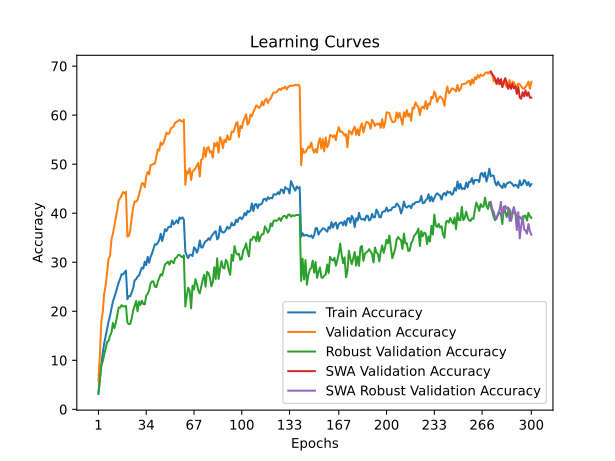

Source data for this figure (header and first rows):
time; train_accuracy; train_loss; valid_accuracy; valid_loss; valid_accuracy_robust; valid_accuracy_swa; valid_accuracy_robust_swa
597,7170; 3,1295; 5,1194; 5,7200; 4,8184; 3,4552; 5,7200; 3,4552
1221,4311; 6,5185; 4,9183; 11,1200; 4,3349; 5,8621; 11,1200; 5,8621
1901,9455; 9,2293; 4,7790; 17,8900; 3,9972; 8,9241; 17,8900; 8,9241
2583,7189; 11,5344; 4,6855; 19,9300; 3,8931; 9,8138; 19,9300; 9,8138
3178,0693; 13,5059; 4,6046; 23,6900; 3,7379; 11,2276; 23,6900; 11,2276
3812,2457; 14,9865; 4,5453; 25,2800; 3,6508; 12,4000; 25,2800; 12,4000
4394,8740; 16,5914; 4,4860; 27,8800; 3,5624; 13,7655; 27,8800; 13,7655
4998,5426; 17,9177; 4,4184; 30,7200; 3,4405; 13,9586; 30,7200; 13,9586
5435,8061; 19,0778; 4,3898; 31,3000; 3,4217; 15,0414; 31,3000; 15,0414
6038,5431; 20,5884; 4,3259; 34,6600; 3,2660; 15,6414; 34,6600; 15,6414
6647,0506; 22,0049; 4,2717; 35,8400; 3,2080; 17,6207; 35,8400; 17,6207
7229,2940; 22,8474; 4,2272; 37,3700; 3,1570; 16,5379; 37,3700; 16,5379
7817,1098; 23,8813; 4,1862; 39,1300; 3,0877; 17,6345; 39,1300; 17,6345
8428,2043; 25,0013; 4,1579; 40,6700; 3,0100; 19,1655; 40,6700; 19,1655
9070,8539; 25,8638; 4,1377; 42,6500; 2,9388; 20,7655; 42,6500; 20,7655
9675,0931; 26,6462; 4,0924; 43,0200; 2,9385; 20,7517; 43,0200; 20,7517
10315,4025; 27,5698; 4,0653; 43,6400; 2,9072; 21,2552; 43,6400; 21,2552
10829,7014; 27,5207; 4,0625; 44,3100; 2,8899; 20,9862; 44,3100; 20,9862
11311,3746; 27,9415; 4,0508; 44,0100; 2,8881; 21,0069; 44,0100; 21,0069
11917,4025; 28,2951; 4,0373; 44,3300; 2,8855; 21,1034; 44,3300; 21,1034
12526,7955; 22,4407; 4,2570; 35,2100; 3,2249; 17,6828; 35,2100; 17,6828
13144,7796; 23,1069; 4,2288; 35,3600; 3,2381; 17,3793; 35,3600; 17,3793
13702,0220; 23,0648; 4,2211; 36,5400; 3,1550; 17,4621; 36,5400; 17,4621
13825,4362; 23,8492; 4,1849; 39,1400; 3,0830; 18,5655; 39,1400; 18,5655
13933,9624; 24,7037; 4,1638; 41,1800; 3,0297; 20,2345; 41,1800; 20,2345
14056,7545; 26,3176; 4,1004; 42,4200; 2,9510; 21,0966; 42,4200; 21,0966
14221,4010; 26,5270; 4,1063; 42,3500; 2,9539; 22,1172; 42,3500; 22,1172
14383,9731; 27,0759; 4,0835; 42,6900; 2,9570; 19,9862; 42,6900; 19,9862
14507,6426; 27,2783; 4,0590; 43,7600; 2,8997; 22,0000; 43,7600; 22,0000
14622,9118; 28,1488; 4,0376; 44,8900; 2,8421; 21,2828; 44,8900; 21,2828
14745,7869; 28,8801; 4,0104; 46,1400; 2,8015; 22,1586; 46,1400; 22,1586
14861,2429; 28,7008; 4,0375; 46,0700; 2,8113; 21,4759; 46,0700; 21,4759
14970,6376; 30,1283; 3,9737; 45,3000; 2,8387; 21,4138; 45,3000; 21,4138
15086,7619; 29,4111; 4,0092; 47,4600; 2,7520; 23,2138; 47,4600; 23,2138
15214,3724; 31,1101; 3,9432; 48,4200; 2,7076; 23,5379; 48,4200; 23,5379
15331,1029; 29,8989; 3,9676; 47,9300; 2,7386; 24,2690; 47,9300; 24,2690
15442,6261; 31,0820; 3,9684; 49,8200; 2,6474; 25,6828; 49,8200; 25,6828
15554,1370; 31,7903; 3,9164; 49,8500; 2,6601; 26,0966; 49,8500; 26,0966
15670,2439; 32,6889; 3,8705; 50,0700; 2,6462; 26,0759; 50,0700; 26,0759
15780,4838; 33,6816; 3,8551; 50,1000; 2,6375; 25,0069; 50,1000; 25,0069
15895,2526; 33,5714; 3,8453; 51,5200; 2,6139; 24,9103; 51,5200; 24,9103
16008,1186; 33,9481; 3,8434; 53,0200; 2,5435; 26,0414; 53,0200; 26,0414
16124,1218; 34,5461; 3,8068; 52,7700; 2,5619; 26,7931; 52,7700; 26,7931
16247,6894; 35,8144; 3,7622; 54,4400; 2,4960; 27,5586; 54,4400; 27,5586
16374,9863; 34,3398; 3,8191; 53,9300; 2,5105; 27,2966; 53,9300; 27,2966
16538,7223; 35,4568; 3,7891; 54,4000; 2,4884; 28,5034; 54,4000; 28,5034
16685,1086; 36,7551; 3,7343; 55,3600; 2,4566; 29,5931; 55,3600; 29,5931
16805,4040; 36,3594; 3,7661; 56,4300; 2,4303; 29,7862; 56,4300; 29,7862
16918,2624; 37,0195; 3,7180; 56,1300; 2,4228; 30,1172; 56,1300; 30,1172
17085,4884; 37,2810; 3,7276; 56,3400; 2,4135; 29,5172; 56,3400; 29,5172
17197,8493; 37,1818; 3,7119; 57,3300; 2,3892; 30,2897; 57,3300; 30,2897
17327,2097; 38,5392; 3,6677; 57,4700; 2,3876; 30,1724; 57,4700; 30,1724
17457,7168; 37,7087; 3,7037; 57,7600; 2,3810; 29,8138; 57,7600; 29,8138
17576,7691; 38,0323; 3,6749; 58,4700; 2,3658; 30,8207; 58,4700; 30,8207
17695,2710; 38,5382; 3,6748; 58,6300; 2,3488; 30,9931; 58,6300; 30,9931
17825,9700; 37,9341; 3,6810; 58,8100; 2,3406; 31,4552; 58,8100; 31,4552
17973,0381; 39,1293; 3,6308; 59,0600; 2,3386; 31,5103; 59,0600; 31,5103
18119,6949; 38,8478; 3,6263; 58,8100; 2,3363; 31,2138; 58,8100; 31,2138
18234,6934; 39,1483; 3,6427; 58,6800; 2,3459; 30,9931; 58,6800; 30,9931
18375,6874; 38,7145; 3,6769; 59,1000; 2,3315; 31,4276; 59,1000; 31,4276
... 240 more rows
